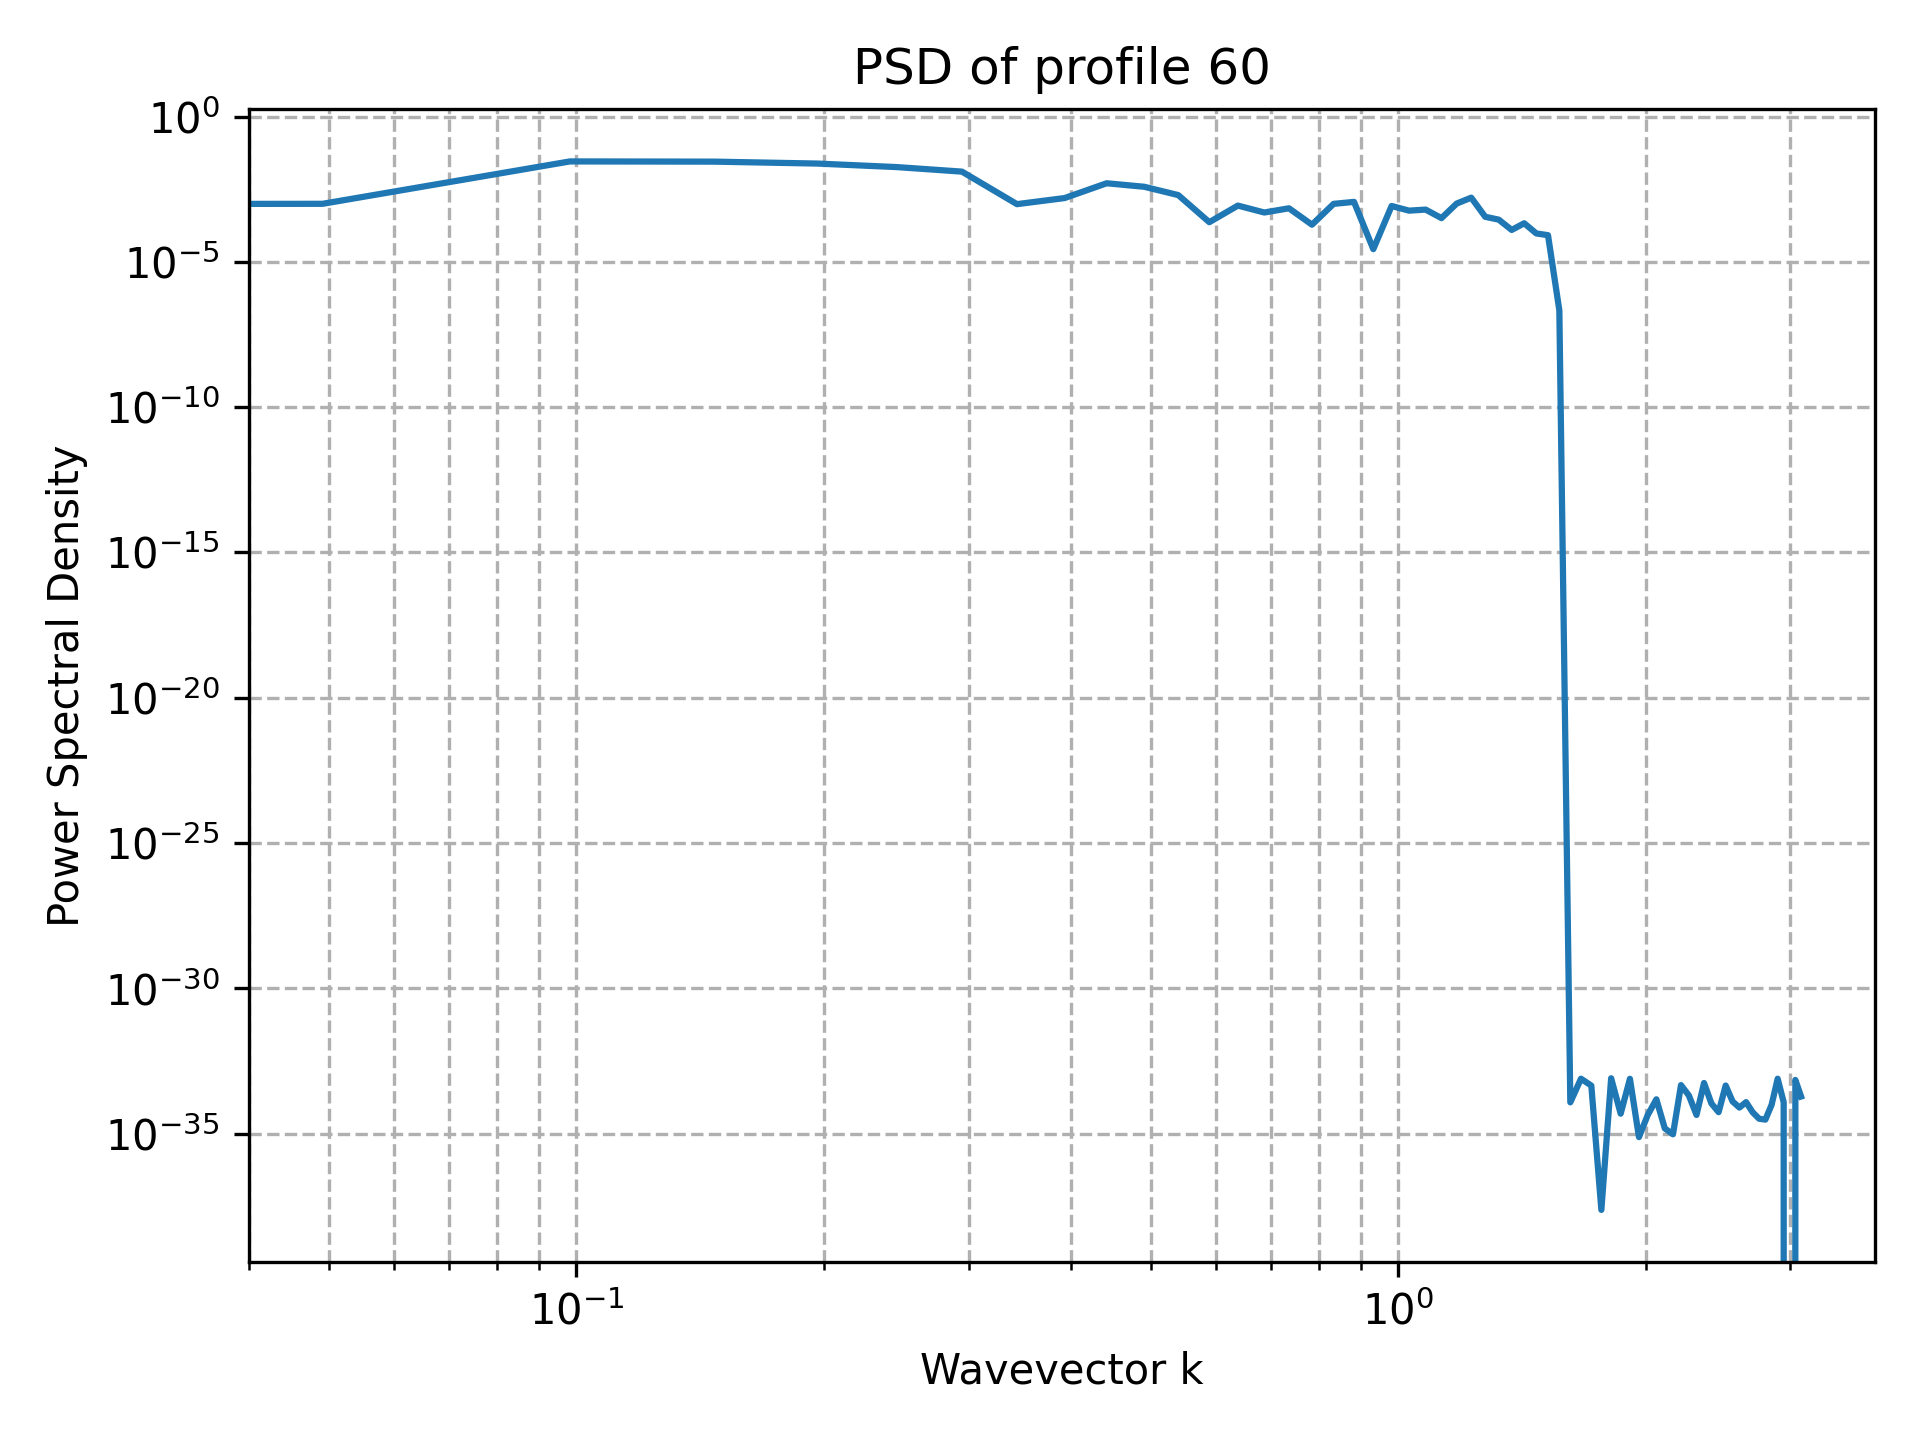

Data behind this chart, as committed beside it:
k, PSD
0.000000000000000000e+00, 3.761581922631320025e-35
4.908738521234051744e-02, 1.003904489346826639e-03
9.817477042468103487e-02, 2.887823756380247797e-02
1.472621556370215523e-01, 2.838184902363590639e-02
1.963495408493620697e-01, 2.438865550202114554e-02
2.454369260617025872e-01, 1.842105164332690642e-02
2.945243112740431046e-01, 1.286837152315224546e-02
3.436116964863836221e-01, 9.772771088077919065e-04
3.926990816987241395e-01, 1.583517085328045625e-03
4.417864669110646569e-01, 5.113809703945535086e-03
4.908738521234051744e-01, 3.873044988099288988e-03
5.399612373357456363e-01, 2.002310396881753357e-03
5.890486225480862092e-01, 2.338718554277265083e-04
6.381360077604267822e-01, 8.712401646029244032e-04
6.872233929727672441e-01, 5.038557472061892762e-04
7.363107781851077061e-01, 7.037041829599544615e-04
7.853981633974482790e-01, 1.917396993154354089e-04
8.344855486097888519e-01, 1.000275064809990396e-03
8.835729338221293139e-01, 1.168152962207485122e-03
9.326603190344697758e-01, 2.759371451631045569e-05
9.817477042468103487e-01, 8.448537709943360931e-04
1.030835089459150922e+00, 5.838397483951746677e-04
1.079922474671491273e+00, 6.347963425181216927e-04
1.129009859883831846e+00, 3.227779369526839531e-04
1.178097245096172418e+00, 1.023671182367757700e-03
1.227184630308512991e+00, 1.631368784666554616e-03
1.276272015520853564e+00, 3.584965553808667073e-04
1.325359400733193915e+00, 2.864271147220920832e-04
1.374446785945534488e+00, 1.265509235441456860e-04
1.423534171157875061e+00, 2.146781821432912471e-04
1.472621556370215412e+00, 9.581665464176133734e-05
1.521708941582555985e+00, 8.347299449715279041e-05
1.570796326794896558e+00, 2.177409199027254311e-07
1.619883712007237131e+00, 1.181136723706234916e-34
1.668971097219577704e+00, 7.703719777548945123e-34
1.718058482431918055e+00, 4.453712996395482910e-34
1.767145867644258628e+00, 2.350988701644575016e-38
1.816233252856599201e+00, 7.974553675978398454e-34
1.865320638068939552e+00, 4.814824860968090702e-35
1.914408023281280125e+00, 7.658580794477365006e-34
1.963495408493620697e+00, 7.523163845262641387e-36
2.012582793705961048e+00, 4.363435030252330695e-35
2.061670178918301843e+00, 1.504632769052528010e-34
2.110757564130642194e+00, 1.504632769052528277e-35
2.159844949342982545e+00, 9.403954806578300064e-36
2.208932334555323340e+00, 4.638030510604418447e-34
2.258019719767663691e+00, 2.046300565911437666e-34
2.307107104980004486e+00, 4.363435030252330695e-35
2.356194490192344837e+00, 5.494025496873208210e-34
2.405281875404685188e+00, 1.087332274510615945e-34
2.454369260617025983e+00, 5.426081923395679137e-35
2.503456645829366334e+00, 4.487567233699163935e-34
2.552544031041707129e+00, 1.267653107926754849e-34
2.601631416254047480e+00, 7.824090399073146722e-35
2.650718801466387831e+00, 1.203706215242022622e-34
2.699806186678728626e+00, 5.416677968589100837e-35
2.748893571891068976e+00, 3.240250178041635516e-35
2.797980957103409327e+00, 3.009265538105056555e-35
2.847068342315750122e+00, 9.629649721936179265e-35
2.896155727528090473e+00, 7.703719777548945123e-34
... 4 more rows
